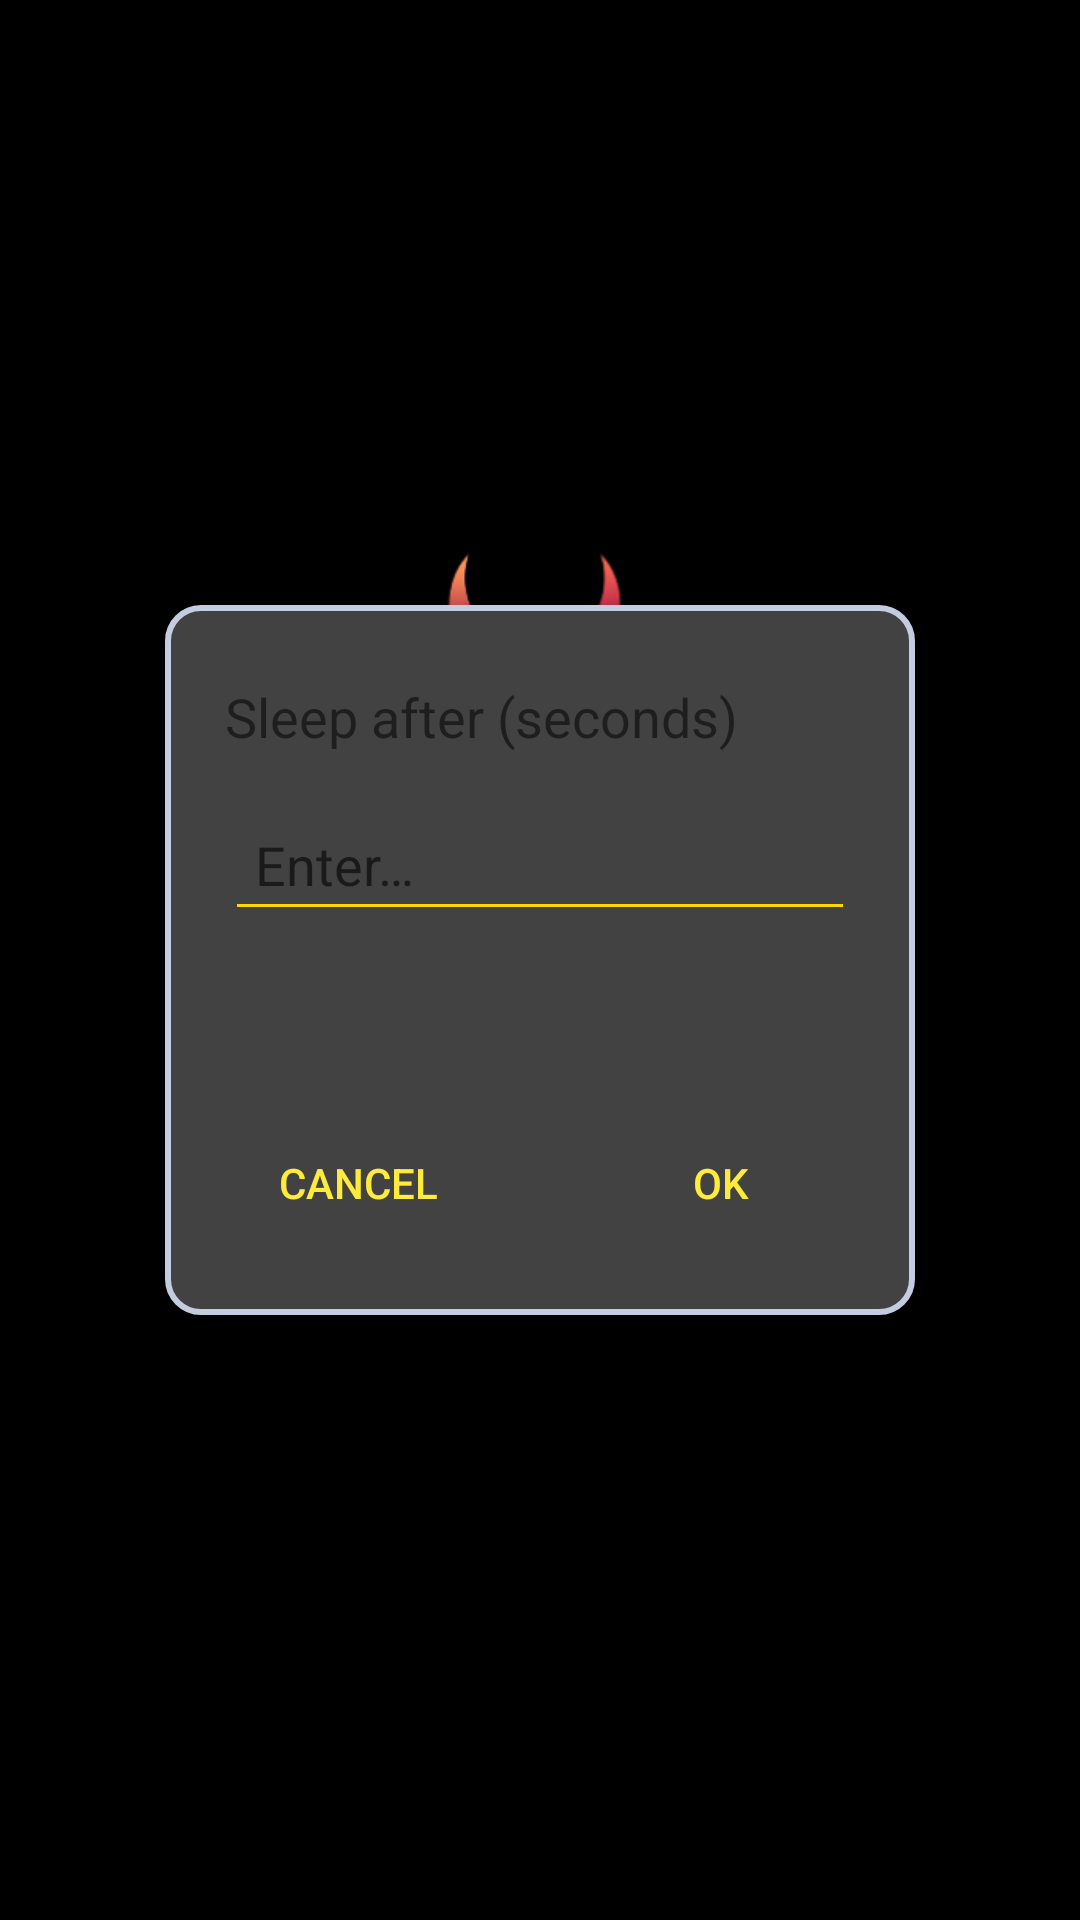

This screen was rendered from an Android layout file. Write that file and the resources it references.
<!-- AndroidManifest.xml: application theme Theme.XMusic -->
<!-- res/layout/timer_popup.xml -->
<?xml version="1.0" encoding="utf-8"?>
<androidx.constraintlayout.widget.ConstraintLayout xmlns:android="http://schemas.android.com/apk/res/android"
    android:layout_width="match_parent"
    android:layout_height="match_parent"
    xmlns:app="http://schemas.android.com/apk/res-auto">

    <LinearLayout
        android:id="@+id/timer_ask"
        android:layout_width="wrap_content"
        android:layout_height="wrap_content"
        android:background="@drawable/layour_bor_rad"
        android:orientation="vertical"
        android:paddingLeft="20dp"
        android:paddingTop="20dp"
        android:paddingRight="20dp"
        android:paddingBottom="20dp"
        app:layout_constraintBottom_toBottomOf="parent"
        app:layout_constraintEnd_toEndOf="parent"
        app:layout_constraintHorizontal_bias="0.5"
        app:layout_constraintStart_toStartOf="parent"
        app:layout_constraintTop_toTopOf="parent">

        <TextView
            android:id="@+id/textView3"
            android:layout_width="match_parent"
            android:layout_height="wrap_content"
            android:layout_marginTop="5dp"
            android:layout_marginBottom="15dp"
            android:text="@string/sleep_after_seconds"
            android:textSize="18sp" />

        <EditText
            android:id="@+id/timer_num"
            android:layout_width="match_parent"
            android:layout_height="wrap_content"
            android:layout_marginBottom="60dp"
            android:autofillHints=""
            android:ems="10"
            android:hint="@string/enter"
            android:inputType="number"
            android:padding="10dp"
            android:textColor="#FFFFFF" />

        <LinearLayout
            android:layout_width="match_parent"
            android:layout_height="match_parent"
            android:orientation="horizontal">

            <Button
                android:id="@+id/timer_cancel"
                android:layout_width="wrap_content"
                android:layout_height="wrap_content"
                android:layout_marginEnd="16dp"
                android:layout_weight="1"
                android:background="?android:attr/selectableItemBackground"
                android:text="@string/cancel"
                android:textColor="#FFEB3B" />

            <Button
                android:id="@+id/timer_ok"
                android:layout_width="wrap_content"
                android:layout_height="wrap_content"
                android:layout_marginStart="16dp"
                android:layout_weight="1"
                android:background="?android:attr/selectableItemBackground"
                android:text="@string/ok"
                android:textColor="#FFEB3B" />
        </LinearLayout>
    </LinearLayout>

</androidx.constraintlayout.widget.ConstraintLayout>
<!-- resources referenced by this layout -->
<resources>
  <!-- drawable layour_bor_rad (drawable) -->
  <shape
      xmlns:android="http://schemas.android.com/apk/res/android"
      android:shape="rectangle"   >
  
      <solid
          android:color="@color/cardview_dark_background" >
      </solid>
  
      <stroke
          android:width="2dp"
          android:color="#C4CDE0" >
      </stroke>
  
      <padding
          android:left="5dp"
          android:top="5dp"
          android:right="5dp"
          android:bottom="5dp"    >
      </padding>
  
      <corners
          android:radius="11dp"   >
      </corners>
  
  </shape>
  <string name="cancel">Cancel</string>
  <string name="enter">Enter…</string>
  <string name="ok">OK</string>
  <string name="sleep_after_seconds">Sleep after (seconds)</string>
  <style name="Theme.XMusic" parent="Theme.MaterialComponents.DayNight.DarkActionBar">
          <item name="android:textColorSecondary">@color/gold</item>
          
          <item name="colorPrimary">@color/purple_500</item>
          <item name="colorPrimaryVariant">@color/purple_700</item>
          <item name="colorOnPrimary">@color/white</item>
          
          <item name="colorSecondary">@color/teal_200</item>
          <item name="colorSecondaryVariant">@color/teal_700</item>
          <item name="colorOnSecondary">@color/black</item>
          
          <item name="android:statusBarColor" tools:targetApi="l">?attr/colorPrimaryVariant</item>
          <item name="android:editTextColor">@android:color/white</item>
          
          <item name="android:windowEnterAnimation">@anim/pop_in</item>
          <item name="android:windowExitAnimation">@anim/pop_out</item>
          <item name="android:activityOpenEnterAnimation">@anim/bottom_up</item>
          <item name="android:activityOpenExitAnimation">@anim/bottom_down</item>
          <item name="android:activityCloseEnterAnimation">@anim/bottom_up</item>
          <item name="android:activityCloseExitAnimation">@anim/bottom_down</item>
          <item name="android:windowBackground">@drawable/abc</item>
          <item name="windowActionBar">false</item>
          <item name="windowNoTitle">true</item>
          <item name="actionButtonStyle">@style/ActionButton</item>
      </style>
  <color name="gold">#FFD700</color>
  <color name="purple_500">#FF6200EE</color>
  <color name="purple_700">#FF3700B3</color>
  <color name="white">#FFFFFFFF</color>
  <color name="teal_200">#FF03DAC5</color>
  <color name="teal_700">#FF018786</color>
  <color name="black">#FF000000</color>
  <!-- drawable abc: png bitmap (drawable-v24, 30982 bytes) -->
  <style name="ActionButton" parent="@android:style/Widget.ActionButton">
          <item name="android:paddingStart">3dp</item>
          <item name="android:paddingEnd">10dp</item>
          <item name="android:minWidth">0dp</item>
      </style>
</resources>
